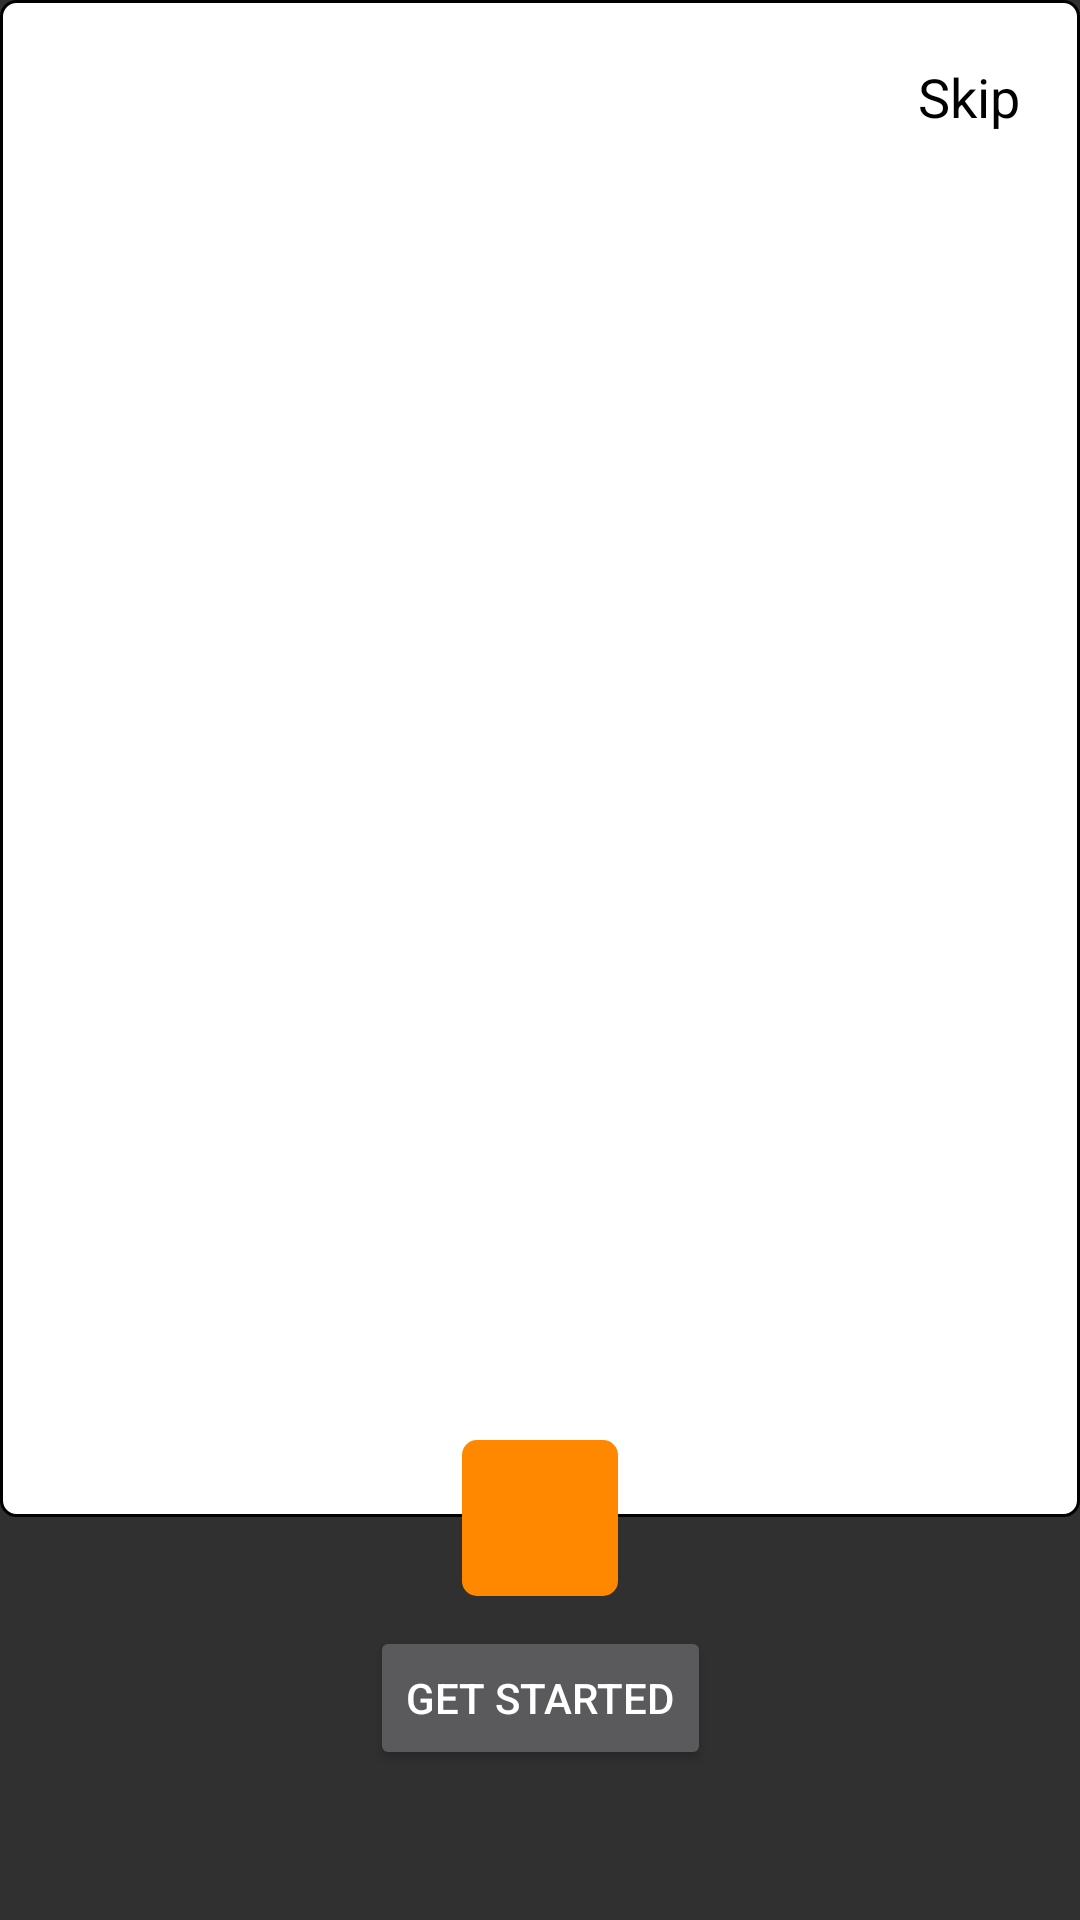

This screen was rendered from an Android layout file. Write that file and the resources it references.
<!-- AndroidManifest.xml: application theme Theme.Design.NoActionBar -->
<!-- res/layout/activity_on_boarding_first.xml -->
<?xml version="1.0" encoding="utf-8"?>
<androidx.constraintlayout.widget.ConstraintLayout
    xmlns:android = "http://schemas.android.com/apk/res/android"
    xmlns:app = "http://schemas.android.com/apk/res-auto"
    xmlns:tools = "http://schemas.android.com/tools"
    android:layout_width = "match_parent"
    android:layout_height = "match_parent"
    android:background = "@android:color/transparent"
    android:gravity = "center"
    android:orientation = "vertical"
    tools:context = ".onboarding.OnBoardingFirst"
    >

    <androidx.viewpager2.widget.ViewPager2
        android:id = "@+id/slides_pager"
        android:layout_width = "match_parent"
        android:layout_height = "0dp"
        android:background = "@drawable/appintro_view_pager_bg"
        app:layout_constraintBottom_toTopOf = "@+id/temp_view"
        app:layout_constraintEnd_toEndOf = "parent"
        app:layout_constraintStart_toStartOf = "parent"
        app:layout_constraintTop_toTopOf = "parent"
        />

    <LinearLayout
        android:id = "@+id/indicators_layout"
        android:layout_width = "wrap_content"
        android:layout_height = "wrap_content"
        android:layout_marginStart = "20dp"
        android:layout_marginTop = "20dp"
        android:orientation = "horizontal"
        app:layout_constraintStart_toStartOf = "parent"
        app:layout_constraintTop_toTopOf = "parent"
        />

    <TextView
        android:id = "@+id/skip_intro"
        android:layout_width = "wrap_content"
        android:layout_height = "wrap_content"
        android:layout_marginTop = "20dp"
        android:layout_marginEnd = "20dp"
        android:elevation = "10dp"
        android:text = "@string/SKIP"
        android:textColor="@color/black"
        android:textSize = "18sp"
        app:layout_constraintEnd_toEndOf = "@+id/slides_pager"
        app:layout_constraintTop_toTopOf = "@+id/slides_pager"
        />

    <View
        android:id = "@+id/temp_view"
        android:layout_width = "1dp"
        android:layout_height = "1dp"
        app:layout_constraintBottom_toBottomOf = "@+id/arrow_next"
        app:layout_constraintEnd_toEndOf = "@+id/arrow_next"
        app:layout_constraintStart_toStartOf = "@+id/arrow_next"
        app:layout_constraintTop_toTopOf = "@+id/arrow_next"
        />

    <ImageView
        android:id = "@+id/arrow_next"
        android:layout_width = "52dp"
        android:layout_height = "52dp"
        android:layout_marginBottom = "10dp"
        android:background = "@drawable/appintro_bg_ic"
        android:src = "@drawable/arrow_right"
        app:layout_constraintBottom_toTopOf = "@+id/get_started"
        app:layout_constraintEnd_toEndOf = "parent"
        app:layout_constraintStart_toStartOf = "parent"
        />

    <Button
        android:id = "@+id/get_started"
        android:layout_width = "wrap_content"
        android:layout_height = "wrap_content"
        android:layout_marginTop = "10dp"
        android:layout_marginBottom = "50dp"
        android:text = "@string/get_started"
        app:layout_constraintBottom_toBottomOf = "parent"
        app:layout_constraintEnd_toEndOf = "parent"
        app:layout_constraintStart_toStartOf = "parent"
        />


</androidx.constraintlayout.widget.ConstraintLayout>
<!-- resources referenced by this layout -->
<resources>
  <!-- drawable appintro_bg_ic (drawable) -->
  <?xml version="1.0" encoding="utf-8"?>
  <shape xmlns:android="http://schemas.android.com/apk/res/android">
      <solid android:color="@android:color/holo_orange_dark"
          />
      <corners android:radius="5dp"/>
  </shape>
  <!-- drawable appintro_view_pager_bg (drawable) -->
  <?xml version="1.0" encoding="utf-8"?>
  <shape xmlns:android="http://schemas.android.com/apk/res/android">
  <solid android:color="@android:color/white"/>
      <corners android:radius="5dp"/>
      <stroke android:width="1dp"/>
  </shape>
  <string name="SKIP"> Skip</string>
  <string name="get_started">Get Started</string>
  <!-- not gathered from this repository: default colours our renderer supplied (Android Studio template values) -->
  <color name="black">#FF000000</color>
</resources>
